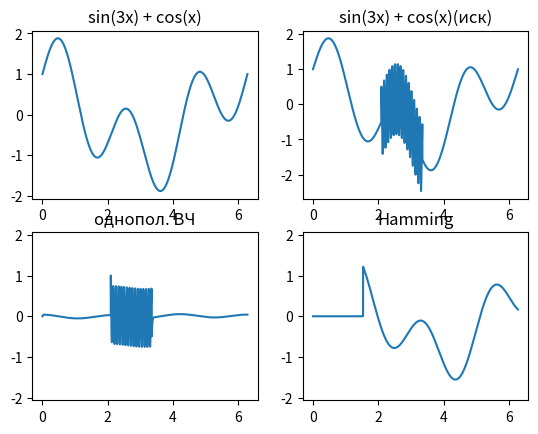

This figure's Python source:
import numpy as np  # общие математические и числовые операции
import matplotlib.pyplot as plt  # для построения графиков


def filter_band_Hamming(function, fc, fc1):
    # M = len(function)
    M = 2000
    h = [0] * M
    for i in range(M):
        if (i-M/2)==0:
            h[i]=2*np.pi*fc
        else:
            h[i] = (np.sin(2*np.pi*fc*(i-M/2)))/(i-M/2)
        h[i] *= (0.54 - 0.46 * np.cos((2 * np.pi * i) / M))

    h1 = [0] * M
    for i in range(M):
        if (i - M / 2) == 0:
            h1[i] = 2 * np.pi * fc1
        else:
            h1[i] = (np.sin(2 * np.pi * fc1 * (i - M / 2))) / (i - M / 2)

        h1[i] *= (0.54 - 0.46 * np.cos((2 * np.pi * i) / M))

    sum = 0
    for i in range(M):
        sum += h[i]

    if sum:
        for i in range(M):
            h[i] /= sum

    sum1 = 0
    for i in range(M):
        sum1 += h1[i]
    if sum1:
        for i in range(M):
            h1[i] /= sum1

    for i in range(M):
        h1[i] = h1[i]*(-1)

    h1[int(M/2)] = h1[int(M/2)] + 1

    h2 = [0] * M
    for i in range(M):
        h2[i] = h1[i]+h[i]

    for i in range(M):
        h2[i] = h2[i]*(-1)

    h2[int(M/2)] = h2[int(M/2)] + 1

    res = [0] * len(function)
    # j=M
    for i in range(len(function)):
        if i > M:
            temp = 0
            for j in range(M):
                # k = np.abs(i-j) % M
                temp += function[i-j]*h2[j]


            # temp /= M
            res[i] = temp


    # res = np.convolve(h2, function, mode='full')


    return res


def add_hindrance(function):
    n = len(function)
    result = [0] * n

    for i in range(n):
        # result[i] = (function[i]) + np.cos(35 * 2 * np.pi * i / N)
        if(i > int(n / 3)):
            if i < int(n / 3 + 0.2*n):
                result[i] = (function[i]) + np.cos(75 * 2 * np.pi * i / N)
            else:
                result[i] = (function[i])
        else:
            result[i] = (function[i])

    # for i in range(len(function)):
    #     result[i] *= 10

    return result


def hff(func, fc):
    x = np.exp((-2)*np.pi*fc)
    a0 = (1 + x) / 2
    a1 = (-1 - x) / 2
    b1 = x

    N = len(func)
    y = [0] * N
    for i in range(N):
        if i > 1:
            y[i] = a0 * func[i] + a1 * func[i-1] + b1 * y[i-1]

    return y


if __name__ == '__main__':
    #
    N = 8192
    fc_hff = 0.009
    fc = 0
    fc1 = 0.000366
    # fc = 0.01
    # fc1 = 0.18
    # fc = 0.000000001
    # fc1 = 0.005
    arguments = np.arange(0, N) * 2 * np.pi / N
    function = list(map(lambda x: np.sin(3 * x) + np.cos(x), arguments))

    hindrance_result = add_hindrance(function)

    fig = plt.figure()
    ax_1 = fig.add_subplot(2, 2, 1)
    ax_2 = fig.add_subplot(2, 2, 2)
    ax_3 = fig.add_subplot(2, 2, 3)
    ax_4 = fig.add_subplot(2, 2, 4)

    ax_1.plot(arguments, function)
    ax_1.set(title='sin(3x) + cos(x)')

    ax_2.plot(arguments, hindrance_result)
    ax_2.set(title='sin(3x) + cos(x)(иск)')

    ax_3.plot(arguments, hff(hindrance_result, fc_hff))
    ax_3.set(title='однопол. ВЧ')
    ax_3.scatter(arguments, function, color='white')

    ax_4.plot(arguments, filter_band_Hamming(hindrance_result, fc, fc1))
    ax_4.set(title='Hamming')
    ax_4.scatter(arguments, function, color='white')

    plt.show()
